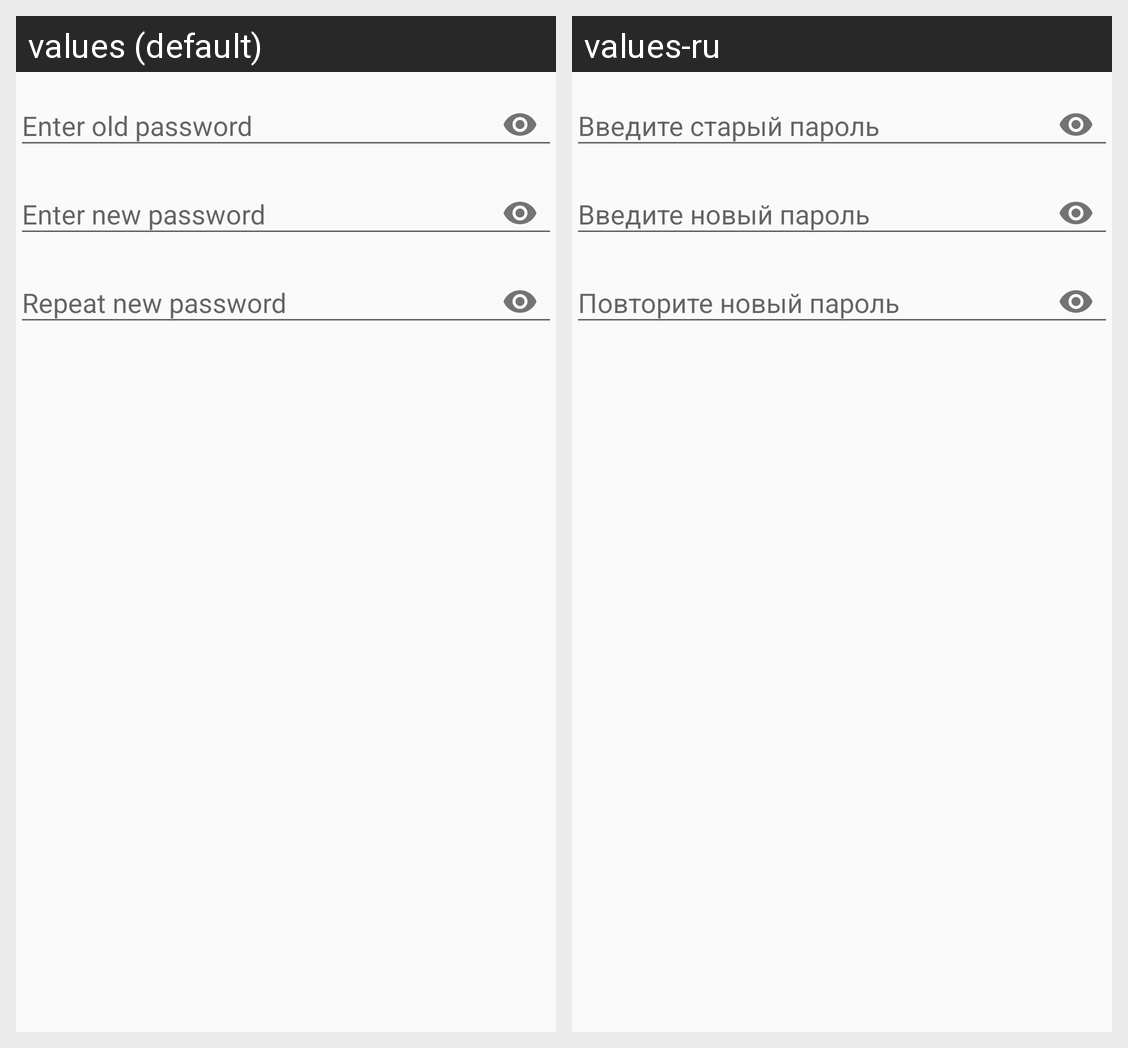

Translations of the strings shown on this Android screen, per locale in the grid:
Android screen res/layout/dialog_change_password.xml rendered under 2 locales, left to right: values (default), values-ru. Device: Nexus 5 (rendered at 1080×1920; each locale shown at half size, 540×960, under a caption strip naming it); theme AppTheme.
Strings drawn on this screen, with the default value and each locale's value (text and hints the layout hard-codes, and strings that could not be matched under every locale, appear in the picture but are not listed):

enter_old_password
  values: Enter old password
  values-ru: Введите старый пароль

enter_new_password
  values: Enter new password
  values-ru: Введите новый пароль

repeat_new_password
  values: Repeat new password
  values-ru: Повторите новый пароль
